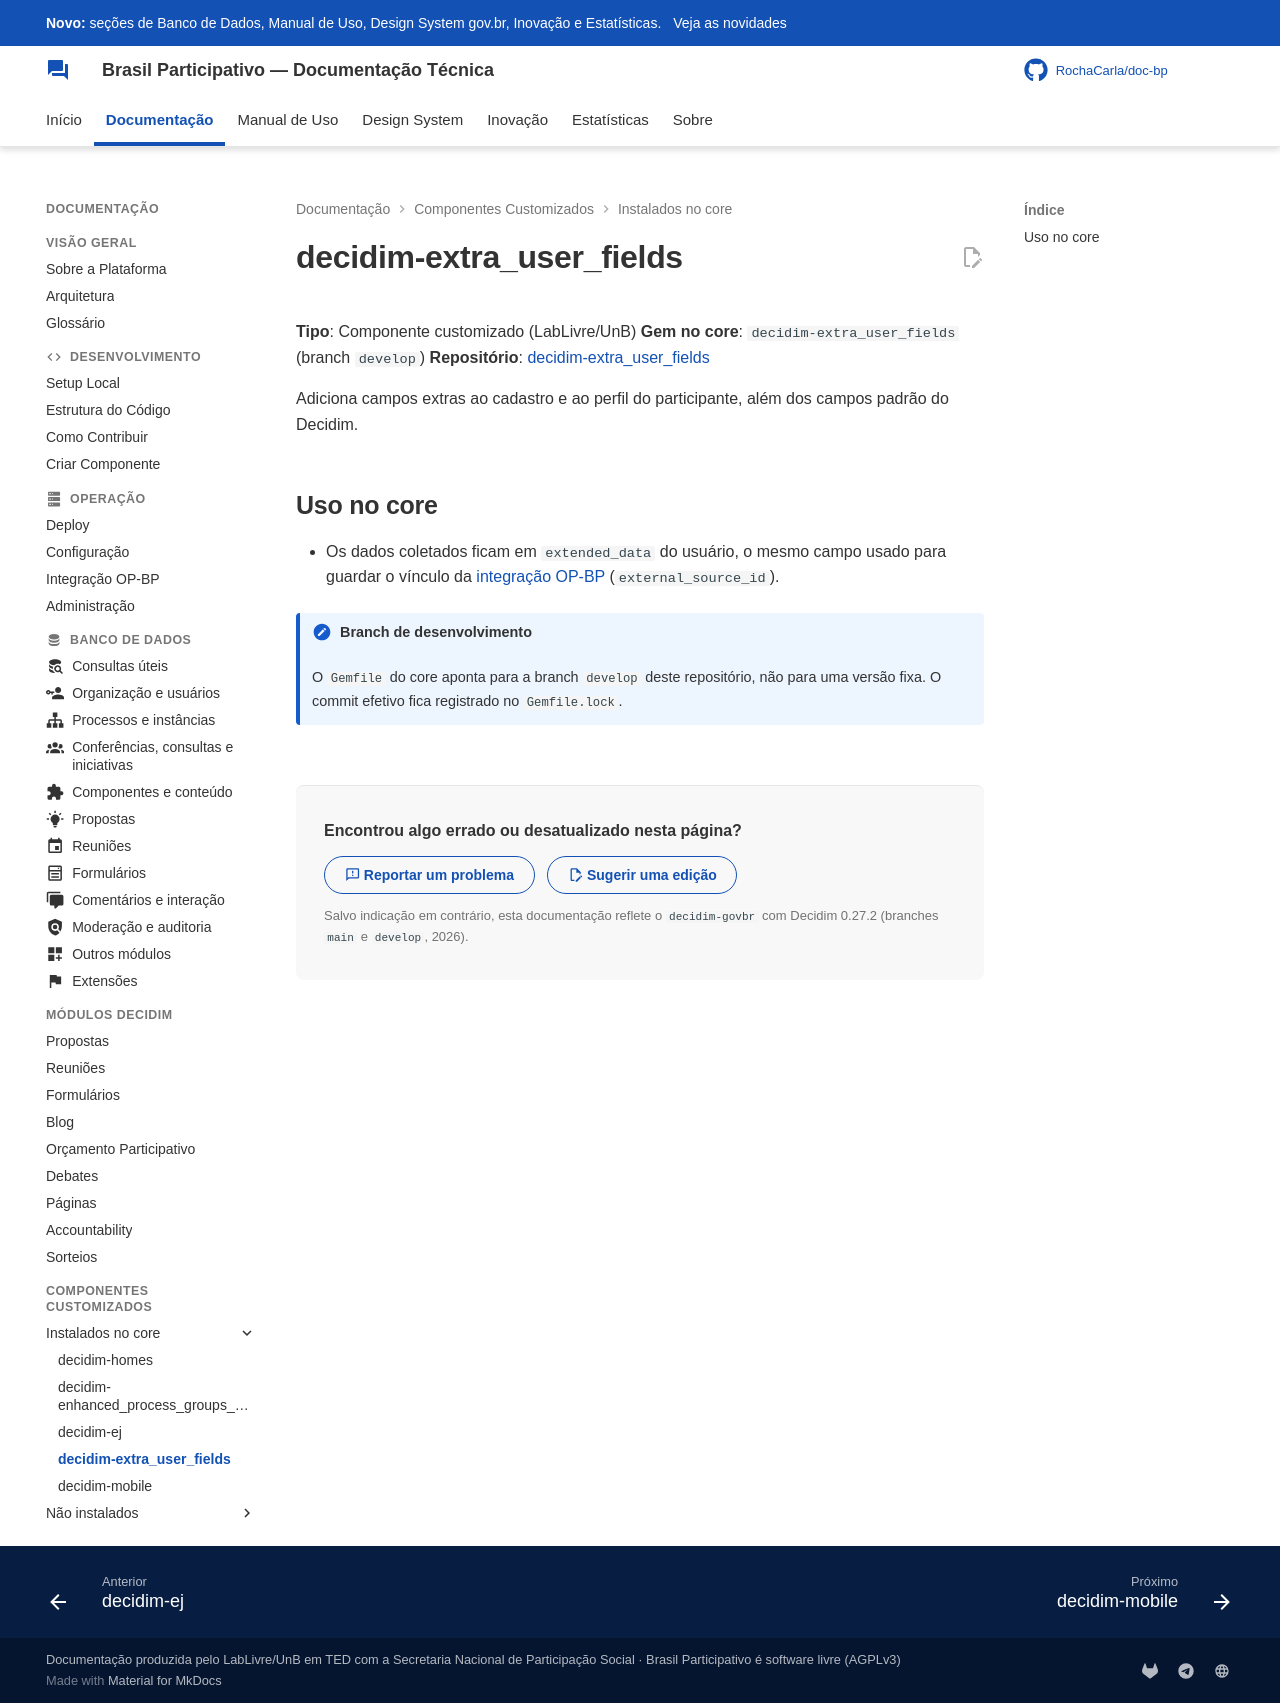

repository: RochaCarla/doc-bp · page: componentes/extra-user-fields/index.html · generator: mkdocs

# decidim-extra_user_fields

**Tipo**: Componente customizado (LabLivre/UnB)
**Gem no core**: `decidim-extra_user_fields` (branch `develop`)
**Repositório**: [decidim-extra_user_fields](https://gitlab.com/lappis-unb/decidimbr/decidim-extra_user_fields)

Adiciona campos extras ao cadastro e ao perfil do participante, além dos campos padrão do Decidim.

## Uso no core

- Os dados coletados ficam em `extended_data` do usuário, o mesmo campo usado para guardar o vínculo da [integração OP-BP](../operador/integracao-op-bp.md) (`external_source_id`).

!!! note "Branch de desenvolvimento"
    O `Gemfile` do core aponta para a branch `develop` deste repositório, não para uma versão fixa. O commit efetivo fica registrado no `Gemfile.lock`.
